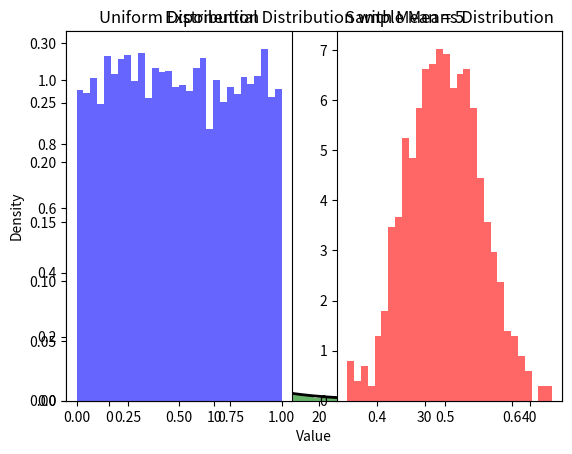

Python code for this plot:
# 1A
import random
def toss_coin():
    heads, tails = 0, 0
    for _ in range(10000):
        outcome = random.choice(['heads', 'tails'])
        if outcome == 'heads':
            heads += 1
        else:
            tails += 1
    probability_heads = heads / 10000
    probability_tails = tails / 10000
    print(f"Probability of heads: {probability_heads}")
    print(f"Probability of tails: {probability_tails}")

toss_coin()

# 1B
def roll_dice():
    sum_seven = 0
    total_rolls = 10000
    for _ in range(total_rolls):
        dice1 = random.randint(1, 6)
        dice2 = random.randint(1, 6)
        if dice1 + dice2 == 7:
            sum_seven += 1
    probability_seven = sum_seven / total_rolls
    print(f"Probability of getting sum of 7: {probability_seven}")

roll_dice()

# 2
def est_six_probability():
    trials = 10000
    success_count = 0
    
    for _ in range(trials):
        rolls = [random.randint(1, 6) for _ in range(10)]
        if 6 in rolls:
            success_count += 1
            
    probability = success_count / trials
    print(f"Estimated probability of getting at least one '6' in 10 rolls: {probability}")

est_six_probability()

# 3
def est_conditional_probability():
    red, green, blue = 5, 7, 8
    total_balls = red + green + blue
    trials = 1000
    previous_blue = 0
    red_given_blue = 0

    for _ in range(trials):
        first_draw = random.choice(['red']*red + ['green']*green + ['blue']*blue)
        second_draw = random.choice(['red']*red + ['green']*green + ['blue']*blue)
        
        if first_draw == 'blue':
            previous_blue += 1
            if second_draw == 'red':
                red_given_blue += 1
    
    probability = red_given_blue / previous_blue if previous_blue else 0
    print(f"Conditional probability of drawing a red ball given previous was blue: {probability}")

est_conditional_probability()

# 4
import numpy as np

def discrete_random_variable():
    probabilities = [0.25, 0.35, 0.4]
    values = [1, 2, 3]
    sample = np.random.choice(values, size=1000, p=probabilities)
    
    mean = np.mean(sample)
    variance = np.var(sample)
    std_deviation = np.std(sample)
    
    print(f"Empirical mean: {mean}")
    print(f"Empirical variance: {variance}")
    print(f"Empirical standard deviation: {std_deviation}")

discrete_random_variable()

# 5
import matplotlib.pyplot as plt
import numpy as np

def exp_distribution():
    sample_size = 2000
    mean = 5
    data = np.random.exponential(scale=mean, size=sample_size)
    
    # Histogram
    plt.hist(data, bins=30, density=True, alpha=0.6, color='g')
    
    # PDF
    xmin, xmax = plt.xlim()
    x = np.linspace(xmin, xmax, 100)
    pdf = (1 / mean) * np.exp(-x / mean)
    plt.plot(x, pdf, 'k', linewidth=2)
    
    plt.title("Exponential Distribution with Mean = 5")
    plt.xlabel("Value")
    plt.ylabel("Density")
    plt.show()

exp_distribution()

# 6
def central_limit_theorem():
    # Step a: Generate 10,000 random numbers from a uniform distribution
    uniform_data = np.random.uniform(low=0, high=1, size=10000)
    
    # Step b: Draw 1000 samples of size n = 30
    sample_means = []
    for _ in range(1000):
        sample = np.random.choice(uniform_data, size=30)
        sample_means.append(np.mean(sample))
    
    # Plot uniform distribution and sample means
    plt.subplot(1, 2, 1)
    plt.hist(uniform_data, bins=30, density=True, alpha=0.6, color='b')
    plt.title("Uniform Distribution")
    
    plt.subplot(1, 2, 2)
    plt.hist(sample_means, bins=30, density=True, alpha=0.6, color='r')
    plt.title("Sample Means Distribution")
    
    plt.show()

central_limit_theorem()
